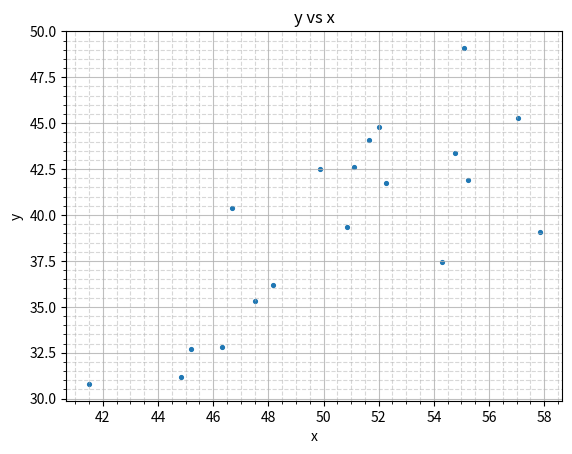

This figure's Python source:
#!/usr/bin/env python3
# -*- coding: utf-8 -*-
"""
Created on Thu Oct 29 21:46:22 2026

@author: Home
"""
import numpy as np
import scipy.stats as stats
import matplotlib.pyplot as plt

x = [55.10, 44.83, 46.32, 51.10, 49.89, 45.20, 48.18, 46.70, 54.31, 41.50, 47.50, 52.00, 52.25, 50.86, 51.66, 54.77, 57.06, 57.84, 55.22]
y = [49.10, 31.20, 32.80, 42.60, 42.50, 32.70, 36.21, 40.40, 37.42, 30.80, 35.34, 44.80, 41.75, 39.35, 44.07, 43.40, 45.30, 39.08, 41.89]

n = len(x)

S_xx = np.sum((x-np.mean(x))**2)
S_yy = np.sum((y-np.mean(y))**2)
S_xy = np.sum((x-np.mean(x))*(y-np.mean(y)))

r = S_xy/(np.sqrt(S_xx)*np.sqrt(S_yy))

v = n-2
 
z = 0.5*np.log((1+r)/(1-r))*np.sqrt(n-3)

P = 2*(1 - stats.norm.cdf(abs(z)))

print(f'r = {r}')
print(f'P = {P}')

plt.scatter(x, y,s=7.5)
plt.title('y vs x')
plt.minorticks_on()
plt.grid(which='major',linestyle='-',alpha=0.8)
plt.grid(which='minor',linestyle='--',alpha=0.5)
plt.xlabel('x')
plt.ylabel('y')
plt.savefig("HW6_2.png")
plt.show()
